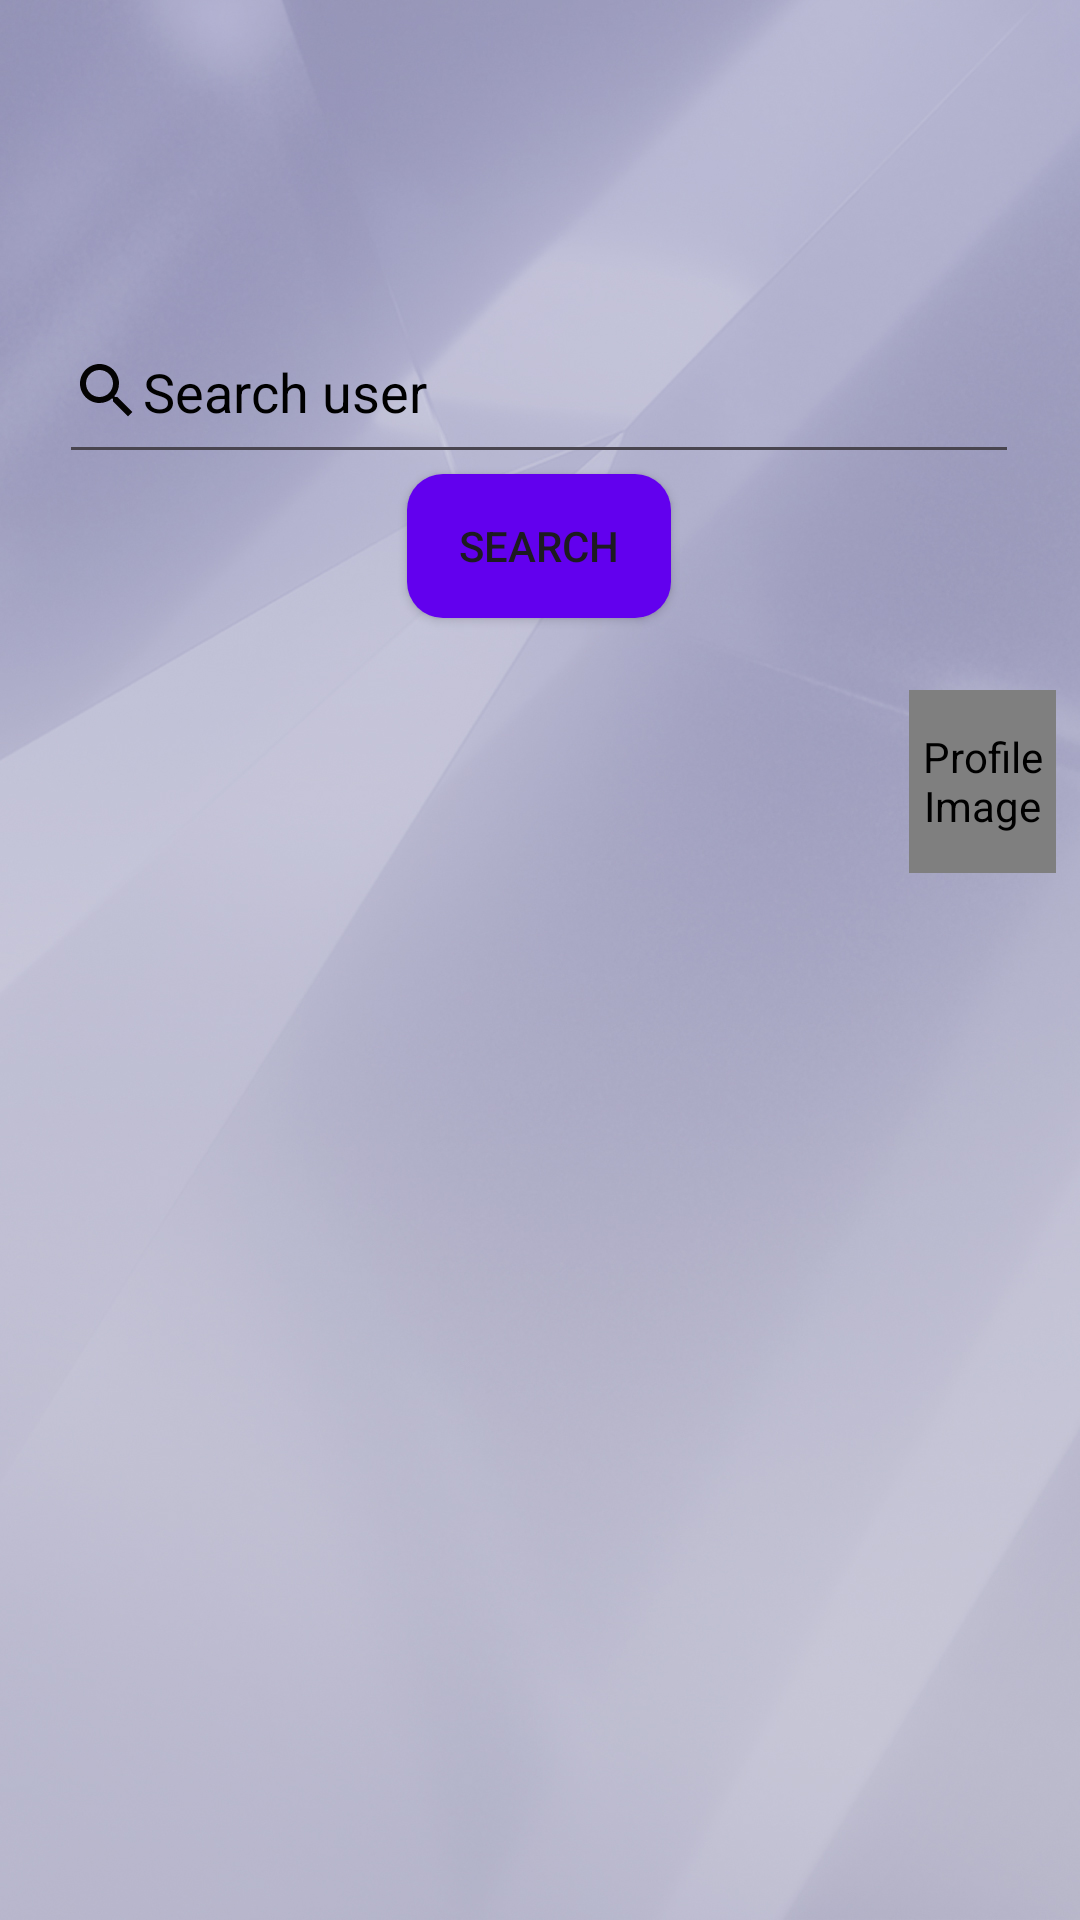

Produce the Android XML layout that renders to this screen, including the resource entries it uses.
<!-- AndroidManifest.xml: application theme Theme.MyBook -->
<!-- res/layout/activity_search_message.xml -->
<?xml version="1.0" encoding="utf-8"?>
<androidx.constraintlayout.widget.ConstraintLayout xmlns:android="http://schemas.android.com/apk/res/android"
    xmlns:app="http://schemas.android.com/apk/res-auto"
    xmlns:tools="http://schemas.android.com/tools"
    android:id="@+id/main"
    android:layout_width="match_parent"
    android:layout_height="match_parent"
    tools:context=".SearchMessage"
    android:background="@drawable/back1">

    <EditText
        android:layout_marginTop="100dp"
        android:id="@+id/search"
        android:layout_width="320dp"
        android:layout_height="58dp"
        android:drawableLeft="@drawable/baseline_search_24"
        android:hint="Search user"
        android:textColor="@color/black"
        android:textColorHint="@color/black"
        app:layout_constraintBottom_toTopOf="@+id/search_button"
        app:layout_constraintEnd_toEndOf="parent"
        app:layout_constraintHorizontal_bias="0.494"
        app:layout_constraintStart_toStartOf="parent"
        app:layout_constraintTop_toTopOf="parent"
        app:layout_constraintVertical_bias="0.458" />

    <Button
        android:id="@+id/search_button"
        android:layout_width="wrap_content"
        android:layout_height="wrap_content"
        android:background="@drawable/rounded_button"
        android:onClick="onSearchButtonClick"
        android:text="Search"
        app:layout_constraintTop_toBottomOf="@id/search"
        app:layout_constraintStart_toStartOf="@id/search"
        app:layout_constraintEnd_toEndOf="@id/search"
        app:layout_constraintVertical_bias="0" />

    <LinearLayout
        android:id="@+id/user_info"
        android:layout_width="match_parent"
        android:layout_height="wrap_content"
        android:orientation="horizontal"
        android:gravity="center_vertical"
        android:padding="8dp"
        app:layout_constraintTop_toBottomOf="@id/search_button"
        app:layout_constraintStart_toStartOf="parent"
        app:layout_constraintEnd_toEndOf="parent"
        android:layout_marginTop="16dp">

        <TextView
            android:id="@+id/display"
            android:layout_width="0dp"
            android:layout_height="48dp"
            android:layout_weight="1"
            android:textColor="@color/black"
            android:textSize="20sp" />

        <de.hdodenhof.circleimageview.CircleImageView
            android:id="@+id/profileImage"
            android:layout_width="49dp"
            android:layout_height="61dp"
            android:contentDescription="Profile Image"
            android:src="@drawable/profile" />
    </LinearLayout>

</androidx.constraintlayout.widget.ConstraintLayout>
<!-- resources referenced by this layout -->
<resources>
  <!-- drawable back1: jpg bitmap (drawable, 319696 bytes) -->
  <!-- drawable baseline_search_24 (drawable) -->
  <vector xmlns:android="http://schemas.android.com/apk/res/android" android:height="24dp" android:tint="#040303" android:viewportHeight="24" android:viewportWidth="24" android:width="24dp">
        
      <path android:fillColor="@android:color/white" android:pathData="M15.5,14h-0.79l-0.28,-0.27C15.41,12.59 16,11.11 16,9.5 16,5.91 13.09,3 9.5,3S3,5.91 3,9.5 5.91,16 9.5,16c1.61,0 3.09,-0.59 4.23,-1.57l0.27,0.28v0.79l5,4.99L20.49,19l-4.99,-5zM9.5,14C7.01,14 5,11.99 5,9.5S7.01,5 9.5,5 14,7.01 14,9.5 11.99,14 9.5,14z"/>
      
  </vector>
  <!-- drawable rounded_button (drawable) -->
  <?xml version="1.0" encoding="utf-8"?>
  <shape xmlns:android="http://schemas.android.com/apk/res/android">
      <corners android:radius="12dp"/>
      <solid android:color="#6200EE"/>
      <padding
          android:left="10dp"
          android:top="5dp"
          android:right="10dp"
          android:bottom="5dp"/>
  </shape>
  <style name="Theme.MyBook" parent="Base.Theme.MyBook" />
  <style name="Base.Theme.MyBook" parent="Theme.Material3.DayNight.NoActionBar">
          
          
      </style>
  <!-- not gathered from this repository: default colours our renderer supplied (Android Studio template values) -->
  <color name="black">#FF000000</color>
</resources>
